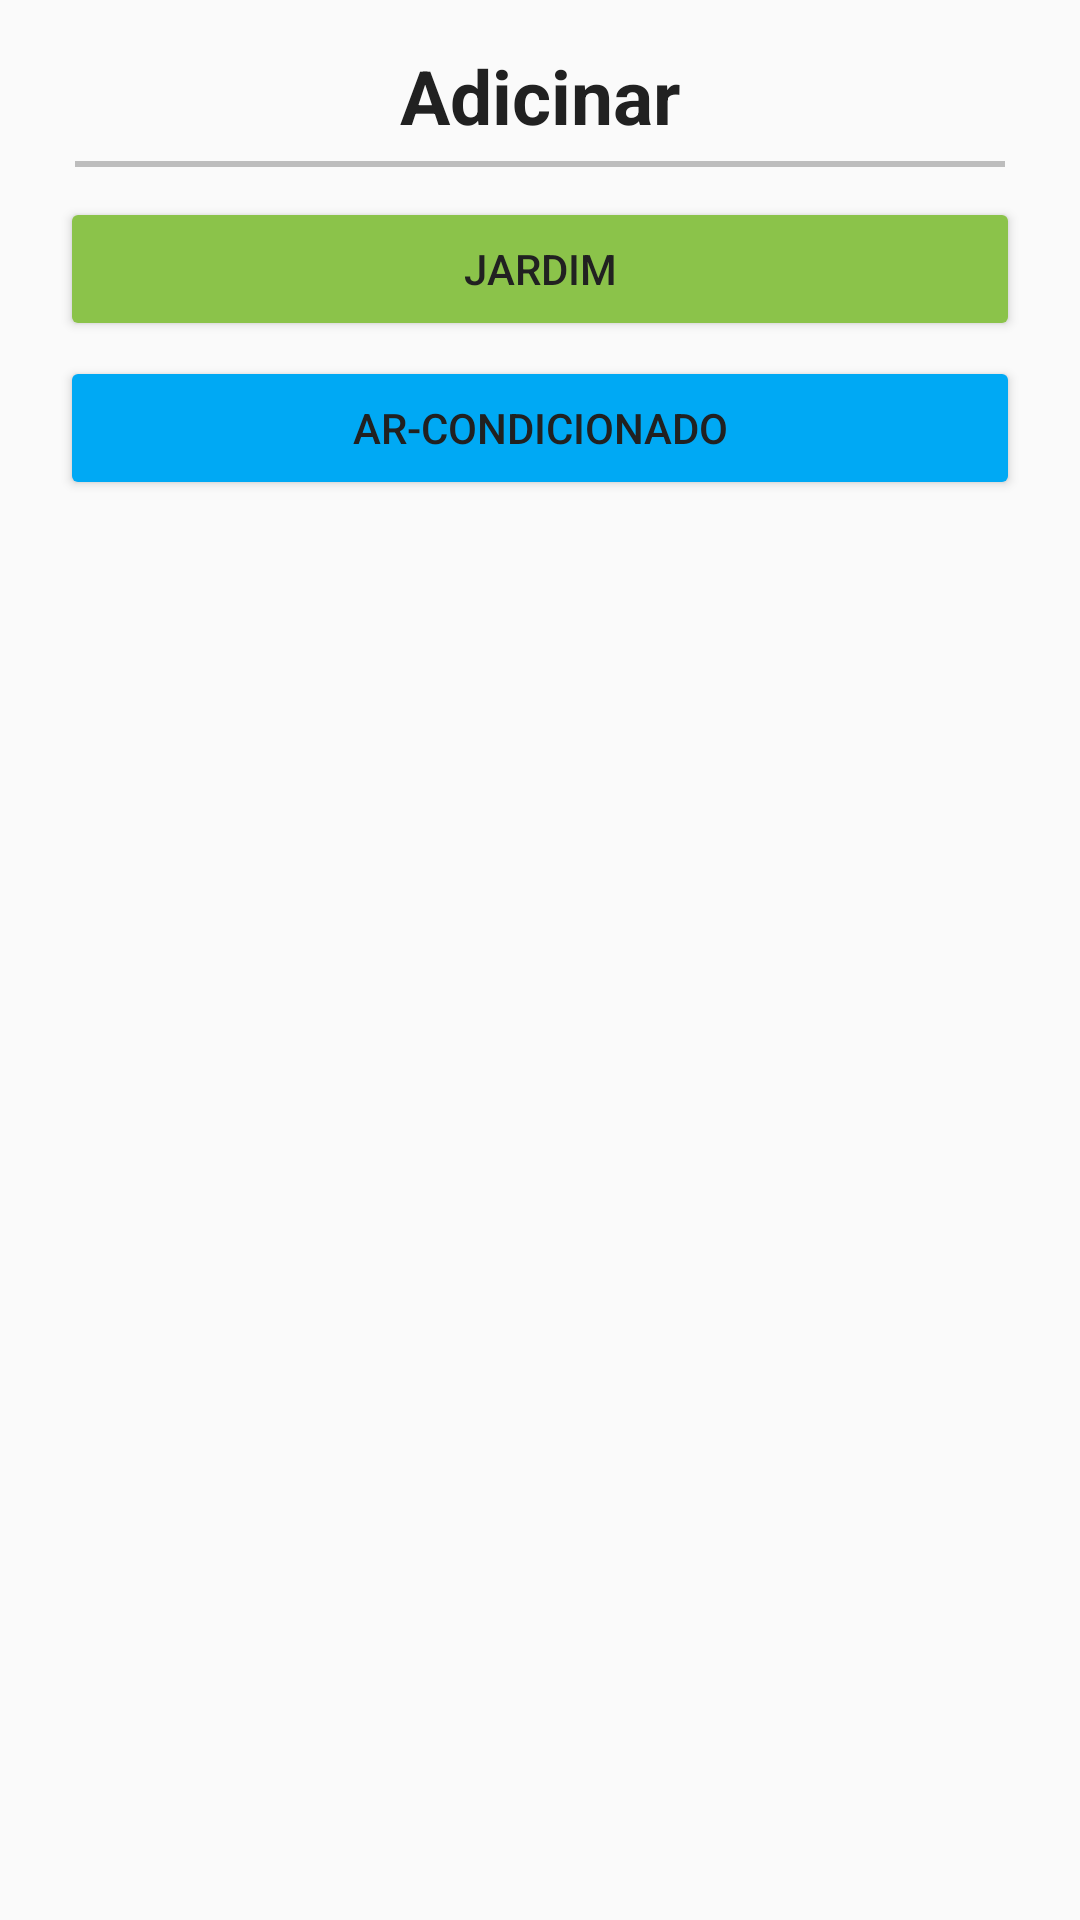

Layout XML and referenced resources for this Android screen:
<!-- AndroidManifest.xml: application theme AppTheme -->
<!-- res/layout/dialog_choice.xml -->
<?xml version="1.0" encoding="utf-8"?>
<LinearLayout xmlns:android="http://schemas.android.com/apk/res/android"
    android:layout_width="match_parent"
    android:layout_height="wrap_content"
    android:orientation="vertical"
    android:padding="15dp">

    <LinearLayout
        android:layout_width="match_parent"
        android:layout_height="match_parent"
        android:orientation="vertical"
        android:paddingLeft="5dp"
        android:paddingRight="5dp">

        <TextView
            android:id="@+id/textView"
            android:layout_width="wrap_content"
            android:layout_height="wrap_content"
            android:layout_gravity="center"
            android:text="Adicinar"
            android:textSize="25dp"
            android:textStyle="bold" />

        <View
            android:id="@+id/firstDivider"
            android:layout_width="fill_parent"
            android:layout_height="2dp"
            android:layout_margin="5dp"
            android:background="@color/divider" />

        <Button
            android:id="@+id/btGarden"
            android:layout_width="match_parent"
            android:layout_height="wrap_content"
            android:layout_marginBottom="5dp"
            android:layout_marginTop="5dp"
            android:text="Jardim"/>

        <Button
            android:id="@+id/btAir"
            android:layout_width="match_parent"
            android:layout_height="wrap_content"
            android:layout_marginBottom="5dp"
            android:text="Ar-condicionado"
            android:theme="@style/AppTheme.ButtonSecondary" />
    </LinearLayout>

</LinearLayout>
<!-- resources referenced by this layout -->
<resources>
  <color name="divider">#BDBDBD</color>
  <style name="AppTheme.ButtonSecondary" parent="AppTheme">
          <item name="colorControlHighlight">@color/primaryLight</item>
          <item name="colorButtonNormal">@color/secondary</item>
      </style>
  <style name="AppTheme" parent="Theme.AppCompat.Light.NoActionBar">
          <item name="colorPrimary">@color/primary</item>
          <item name="colorPrimaryDark">@color/primaryDark</item>
          <item name="colorAccent">@color/accent</item>
  
          <item name="android:textColorPrimary">@color/primaryText</item>
          <item name="android:textColorSecondary">@color/secondaryText</item>
          <item name="android:icon">@color/icons</item>
          <item name="android:divider">@color/divider</item>
  
          <item name="colorButtonNormal">@color/primary</item>
          <item name="colorControlHighlight">@color/accent</item>
          <item name="android:textColor">@color/primaryText</item>
  
      </style>
  <color name="primaryLight">#e1ffb1</color>
  <color name="secondary">#00a9f4</color>
  <color name="primary">#8bc34a</color>
  <color name="primaryDark">#5a9216</color>
  <color name="accent">#80DEEA</color>
  <color name="primaryText">#212121</color>
  <color name="secondaryText">#757575</color>
  <color name="icons">#212121</color>
</resources>
